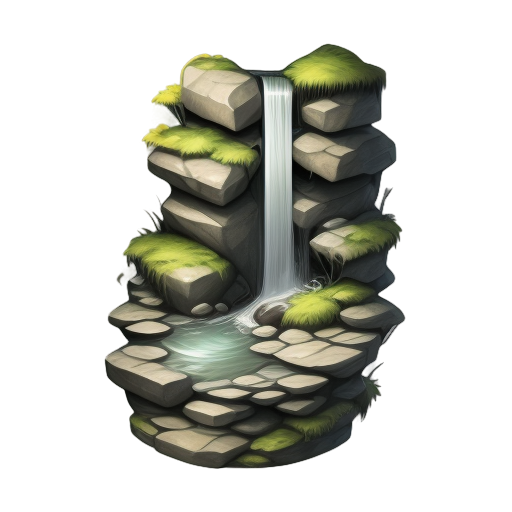
Generation parameters embedded in this image by AUTOMATIC1111 Stable Diffusion web UI or a fork of it (Forge, ...) (PNG 'parameters' text chunk):
A serene waterfall cascading down moss-covered rocks in a dense forest, 2D animation style, crystal-clear water flowing into a tranquil pool, surrounded by lush green foliage, soft sunlight filtering through the trees, vibrant and natural colors, gentle mist rising from the water, clean and detailed design, centered composition, peaceful and magical atmosphere, realistic textures, suitable for a standalone illustration
Steps: 20, Sampler: Euler a, Schedule type: Automatic, CFG scale: 7, Seed: 4141124107, Size: 512x512, Model hash: 74552224ec, Model: gameIconInstitute_v30, layerdiffusion_enabled: True, layerdiffusion_method: (SD1.5) Only Generate Transparent Image (Attention Injection), layerdiffusion_weight: 1, layerdiffusion_ending_step: 1, layerdiffusion_fg_image: False, layerdiffusion_bg_image: False, layerdiffusion_blend_image: False, layerdiffusion_resize_mode: Crop and Resize, layerdiffusion_fg_additional_prompt: , layerdiffusion_bg_additional_prompt: , layerdiffusion_blend_additional_prompt: , Version: f2.0.1v1.10.1-previous-622-g1f140749